Image classification data set "data" (lambertgeo/PHI on GitHub). Class labels (4): negatif, negative, positif, positive.

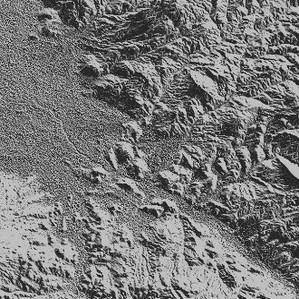
Label: negatif

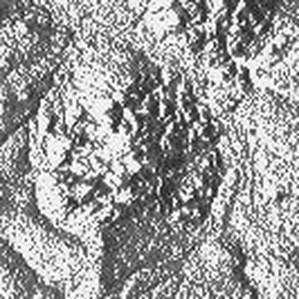
Label: positive

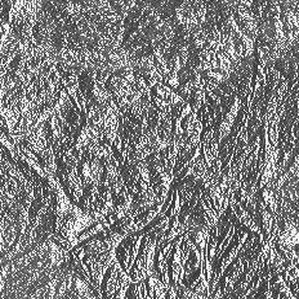
Label: positif

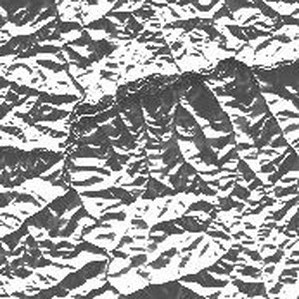
Label: positif

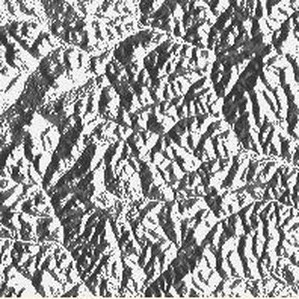
Label: negative

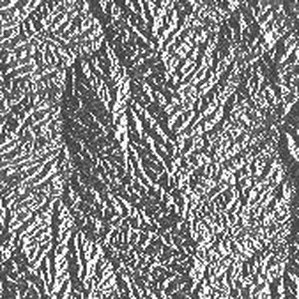
Label: negative
